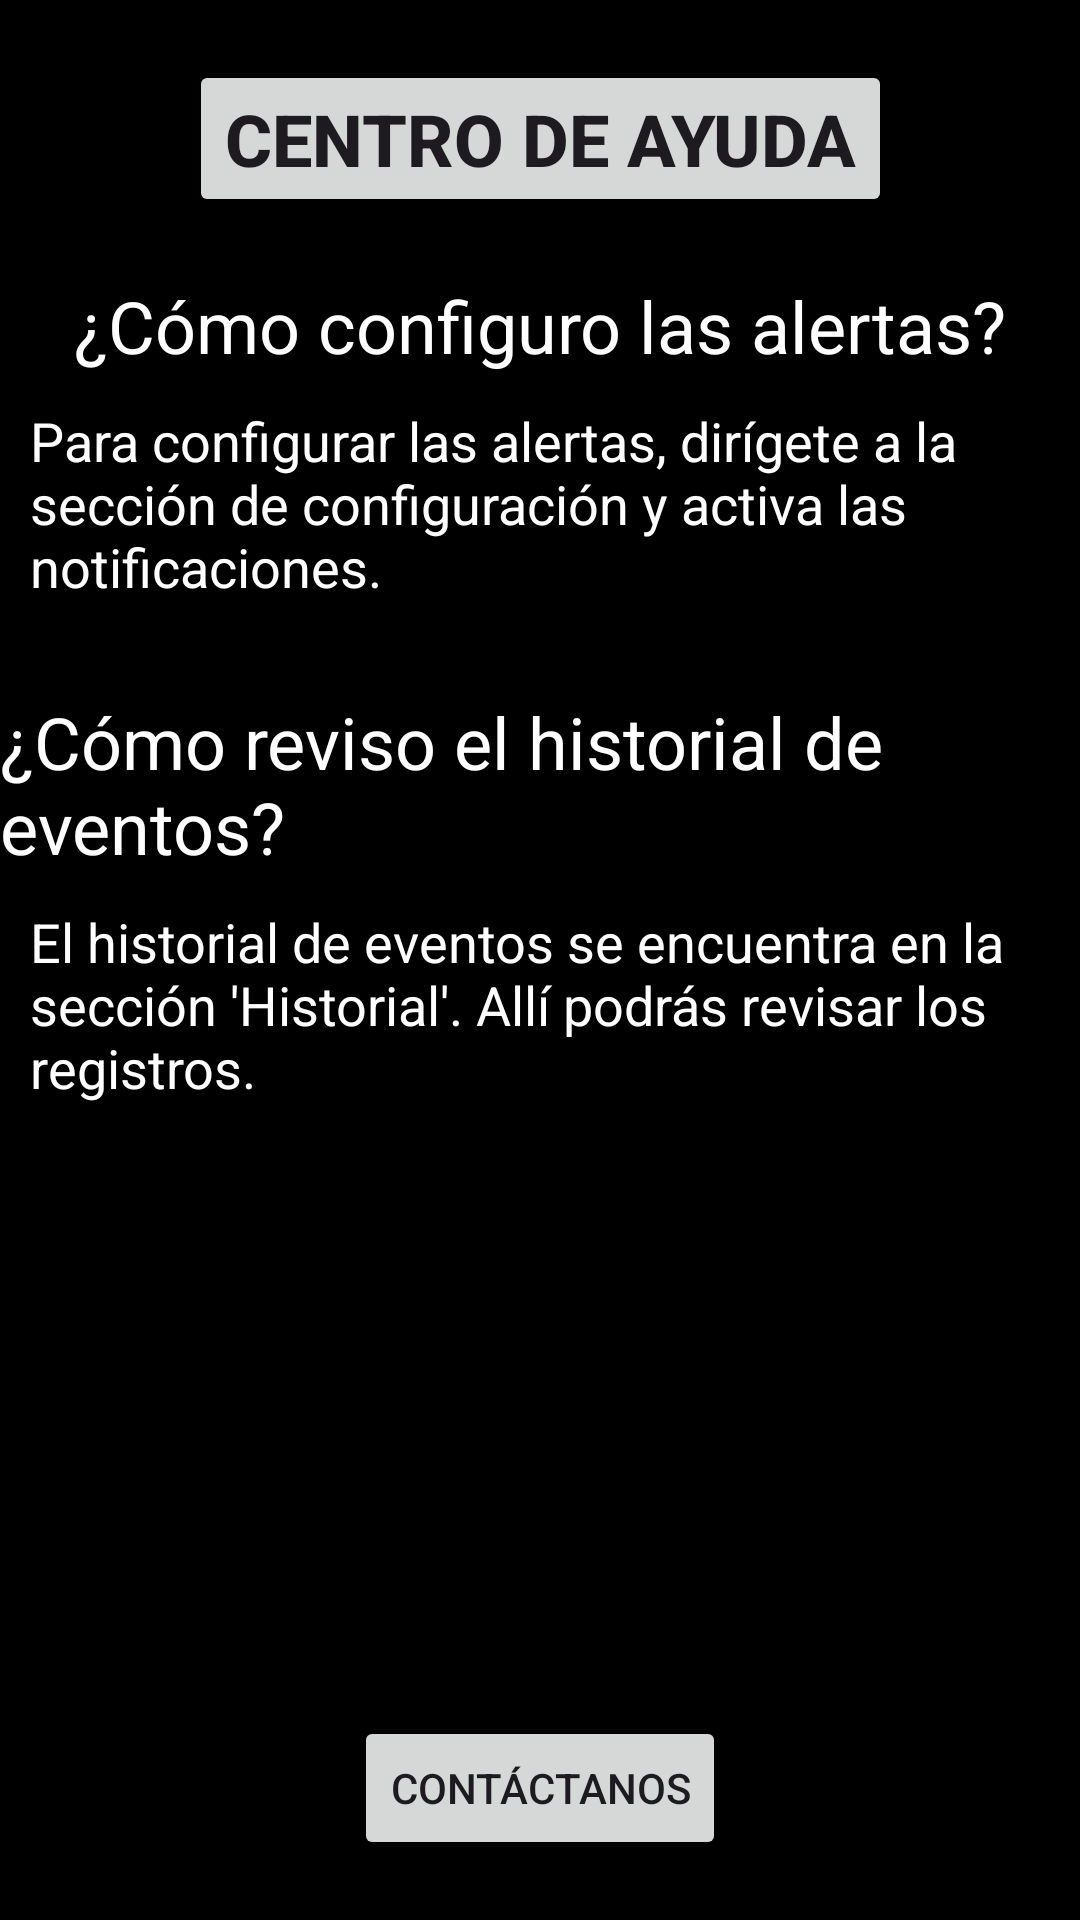

This screen was rendered from an Android layout file. Write that file and the resources it references.
<!-- AndroidManifest.xml: application theme Theme.SistemaDeSeguridad -->
<!-- res/layout/activity_ayuda.xml -->
<?xml version="1.0" encoding="utf-8"?>
<androidx.constraintlayout.widget.ConstraintLayout xmlns:android="http://schemas.android.com/apk/res/android"
    xmlns:app="http://schemas.android.com/apk/res-auto"
    android:layout_width="match_parent"
    android:layout_height="match_parent"
    android:background="@color/colorOscuro">

    
    <Button
        android:id="@+id/tituloAyuda"
        android:layout_width="wrap_content"
        android:layout_height="wrap_content"
        android:text="@string/Ayuda"
        android:textSize="24sp"
        android:textStyle="bold"
        android:layout_marginTop="20dp"
        app:layout_constraintTop_toTopOf="parent"
        app:layout_constraintStart_toStartOf="parent"
        app:layout_constraintEnd_toEndOf="parent" />

    
    <TextView
        android:id="@+id/pregunta1"
        android:layout_width="wrap_content"
        android:layout_height="wrap_content"
        android:text="@string/ConfigAlerts"
        android:textSize="24sp"
        android:textColor="@color/white"
        android:layout_marginTop="20dp"
        app:layout_constraintTop_toBottomOf="@id/tituloAyuda"
        app:layout_constraintStart_toStartOf="parent"
        app:layout_constraintEnd_toEndOf="parent" />

    <TextView
        android:id="@+id/respuesta1"
        android:layout_width="wrap_content"
        android:layout_height="wrap_content"
        android:text="@string/Explicacion1"
        android:textSize="18sp"
        android:textColor="@color/white"
        android:layout_marginTop="10dp"
        android:layout_marginStart="20dp"
        app:layout_constraintTop_toBottomOf="@id/pregunta1"
        app:layout_constraintStart_toStartOf="parent"
        app:layout_constraintEnd_toEndOf="parent" />

    
    <TextView
        android:id="@+id/pregunta2"
        android:layout_width="wrap_content"
        android:layout_height="wrap_content"
        android:text="@string/CómoRevisoHistorialEventos"
        android:textSize="24sp"
        android:textColor="@color/white"
        android:layout_marginTop="30dp"
        app:layout_constraintTop_toBottomOf="@id/respuesta1"
        app:layout_constraintStart_toStartOf="parent"
        app:layout_constraintEnd_toEndOf="parent" />

    <TextView
        android:id="@+id/respuesta2"
        android:layout_width="wrap_content"
        android:layout_height="wrap_content"
        android:text="@string/Explicación2"
        android:textSize="18sp"
        android:textColor="@color/white"
        android:layout_marginTop="10dp"
        android:layout_marginStart="20dp"
        app:layout_constraintTop_toBottomOf="@id/pregunta2"
        app:layout_constraintStart_toStartOf="parent"
        app:layout_constraintEnd_toEndOf="parent" />

    
    <Button
        android:id="@+id/botonContacto"
        android:layout_width="wrap_content"
        android:layout_height="wrap_content"
        android:text="@string/Contacto"
        android:layout_marginBottom="20dp"
        app:layout_constraintBottom_toBottomOf="parent"
        app:layout_constraintStart_toStartOf="parent"
        app:layout_constraintEnd_toEndOf="parent" />

</androidx.constraintlayout.widget.ConstraintLayout>
<!-- resources referenced by this layout -->
<resources>
  <color name="colorOscuro">#000000</color>
  <color name="white">#FFFFFFFF</color>
  <string name="Ayuda">Centro de Ayuda</string>
  <string name="ConfigAlerts">¿Cómo configuro las alertas?</string>
  <string name="Contacto">Contáctanos</string>
  <string name="Explicacion1">Para configurar las alertas, dirígete a la sección de configuración y activa las notificaciones.</string>
  <style name="Theme.SistemaDeSeguridad" parent="Base.Theme.SistemaDeSeguridad" />
  <style name="Base.Theme.SistemaDeSeguridad" parent="Theme.Material3.DayNight.NoActionBar">
          
          
      </style>
</resources>
